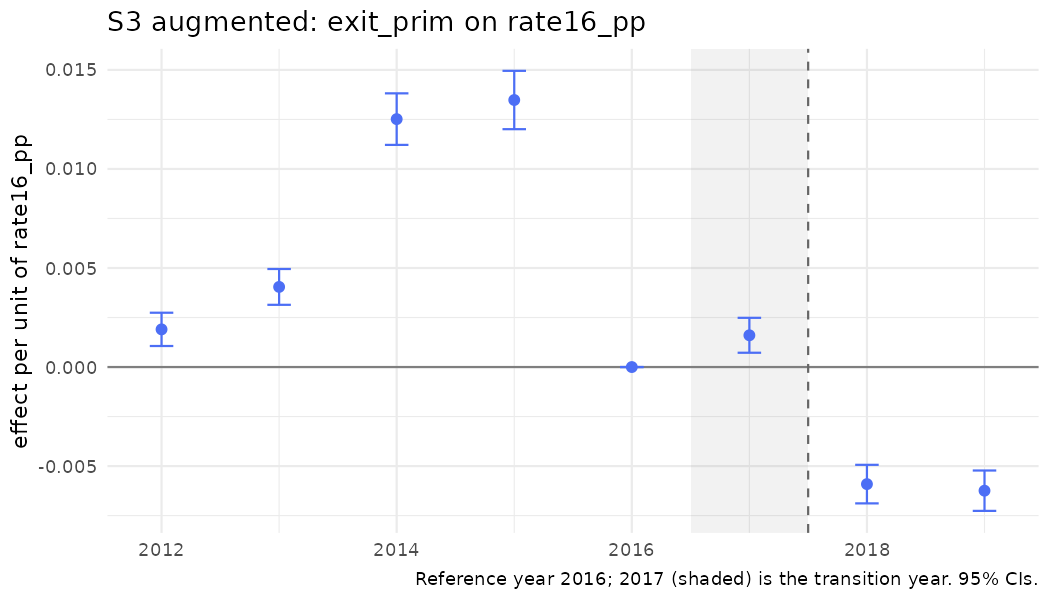

The table this chart was drawn from, first rows:
year, coef, se, strategy, outcome, spec_id, treat
2012, 0.001902, 0.0004285, S3, exit_prim, S3_rate_aug, rate16_pp
2013, 0.004045, 0.0004613, S3, exit_prim, S3_rate_aug, rate16_pp
2014, 0.01252, 0.0006638, S3, exit_prim, S3_rate_aug, rate16_pp
2015, 0.01348, 0.0007515, S3, exit_prim, S3_rate_aug, rate16_pp
2016, 0, 0, S3, exit_prim, S3_rate_aug, rate16_pp
2017, 0.001603, 0.0004497, S3, exit_prim, S3_rate_aug, rate16_pp
2018, -0.00591, 0.0004966, S3, exit_prim, S3_rate_aug, rate16_pp
2019, -0.006242, 0.00052, S3, exit_prim, S3_rate_aug, rate16_pp
